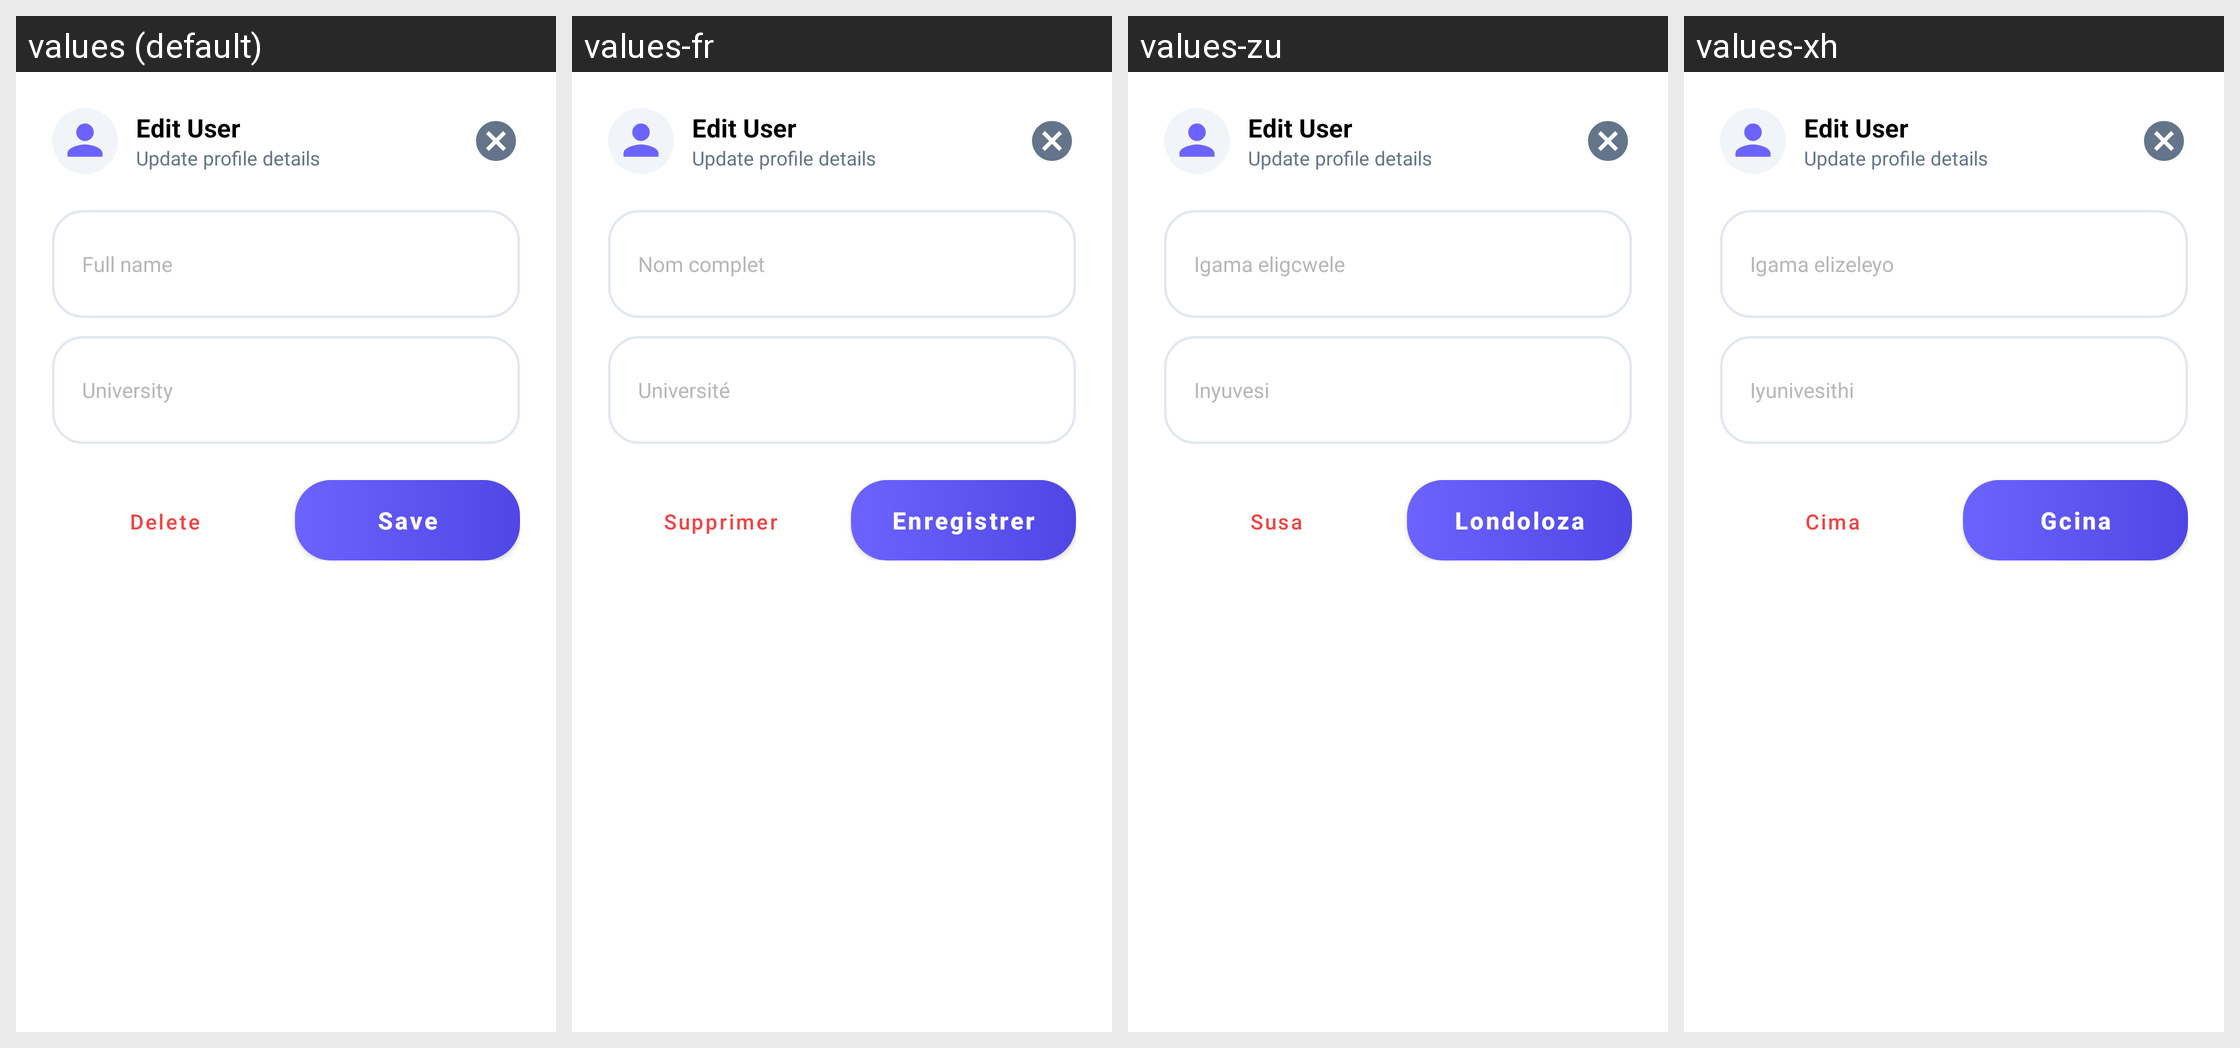

The Android screen above is rendered under several locales of the same app. Produce the string resources it draws, with the default and per-locale values.
Android screen res/layout/dialog_edit_user.xml rendered under 4 locales, left to right: values (default), values-fr, values-zu, values-xh. Device: Nexus 5 (rendered at 1080×1920; each locale shown at half size, 540×960, under a caption strip naming it); theme Theme.UniCourseHub.
Other locales in the repository, not shown: values-af.
Strings drawn on this screen, with the default value and each locale's value (text and hints the layout hard-codes, and strings that could not be matched under every locale, appear in the picture but are not listed):

hint_full_name
  values: Full name
  values-fr: Nom complet
  values-zu: Igama eligcwele
  values-xh: Igama elizeleyo

hint_university
  values: University
  values-fr: Université
  values-zu: Inyuvesi
  values-xh: Iyunivesithi

btn_delete
  values: Delete
  values-fr: Supprimer
  values-zu: Susa
  values-xh: Cima

label_btn_save
  values: Save
  values-fr: Enregistrer
  values-zu: Londoloza
  values-xh: Gcina
